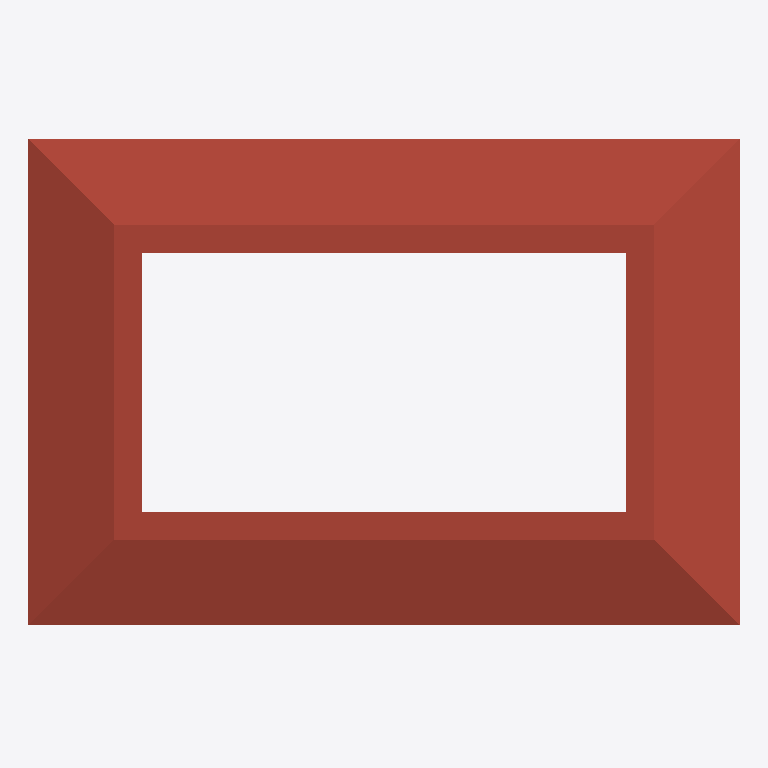
Plan cut of the same IFC building model at storey 'Nivel 2' (level 3.00 m, cut at 4.40 m), seen from above with north up, elements coloured by IFC class: 1 roof (red-brown). Cut surfaces are drawn darker.
Extent 15.2 m × 10.4 m × 6.3 m (x, y, z). Storeys (2): Nivel 1 at 0.00 m; Nivel 2 at 3.00 m. Elements (8): 4 IfcWallStandardCase, 2 IfcWindow, 1 IfcDoor, 1 IfcRoof.

HEADER;
FILE_DESCRIPTION(('ViewDefinition [CoordinationView_V2.0]','RevitIdentifiers [VersionGUID: ba04d60c-5066-4842-a4fe-009b3f9ebaa4, NumberOfSaves: 0]','CoordinateReference [CoordinateBase: Coordenadas compartidas]'),'2;1');
FILE_NAME('0001','2026-03-20T19:40:26-04:00',(''),(''),'ODA SDAI 23.12','Autodesk Revit 24.0.5.432 (ESP) - IFC 24.0.5.432','');
FILE_SCHEMA(('IFC2X3'));
ENDSEC;
DATA;
#89=IFCPROJECT('1yEA2ucM51Fekp5MlI1G8R',#18,'0001',$,$,'Nombre de proyecto','Estado de proyecto',(#84),#81);
#104=IFCSITE('1yEA2ucM51Fekp5MlI1G8P',#18,'Default',$,$,#103,$,$,.ELEMENT.,(40,25,13,9643),(-3,-42,-20,-772056),0.0,$,$);
#94=IFCBUILDING('1yEA2ucM51Fekp5MlI1G8Q',#18,'',$,$,#92,$,'',.ELEMENT.,$,$,#93);
#97=IFCBUILDINGSTOREY('29TFpHBYXAnw12nix37b4C',#18,'Nivel 1',$,'Nivel:Nivel 1',#96,$,'Nivel 1',.ELEMENT.,0.0);
#101=IFCBUILDINGSTOREY('29TFpHBYXAnw12nix37bGc',#18,'Nivel 2',$,'Nivel:Nivel 1',#100,$,'Nivel 2',.ELEMENT.,2.9999999999999996);
#3793=IFCROOF('2w1DOCK6P8GgJ_09i$dCPq',#18,'Cubierta básica:Cubierta - por defecto - 30 cm:163024',$,'Cubierta básica:Cubierta - por defecto - 30 cm',#3791,$,'163024',.NOTDEFINED.);
ENDSEC;
